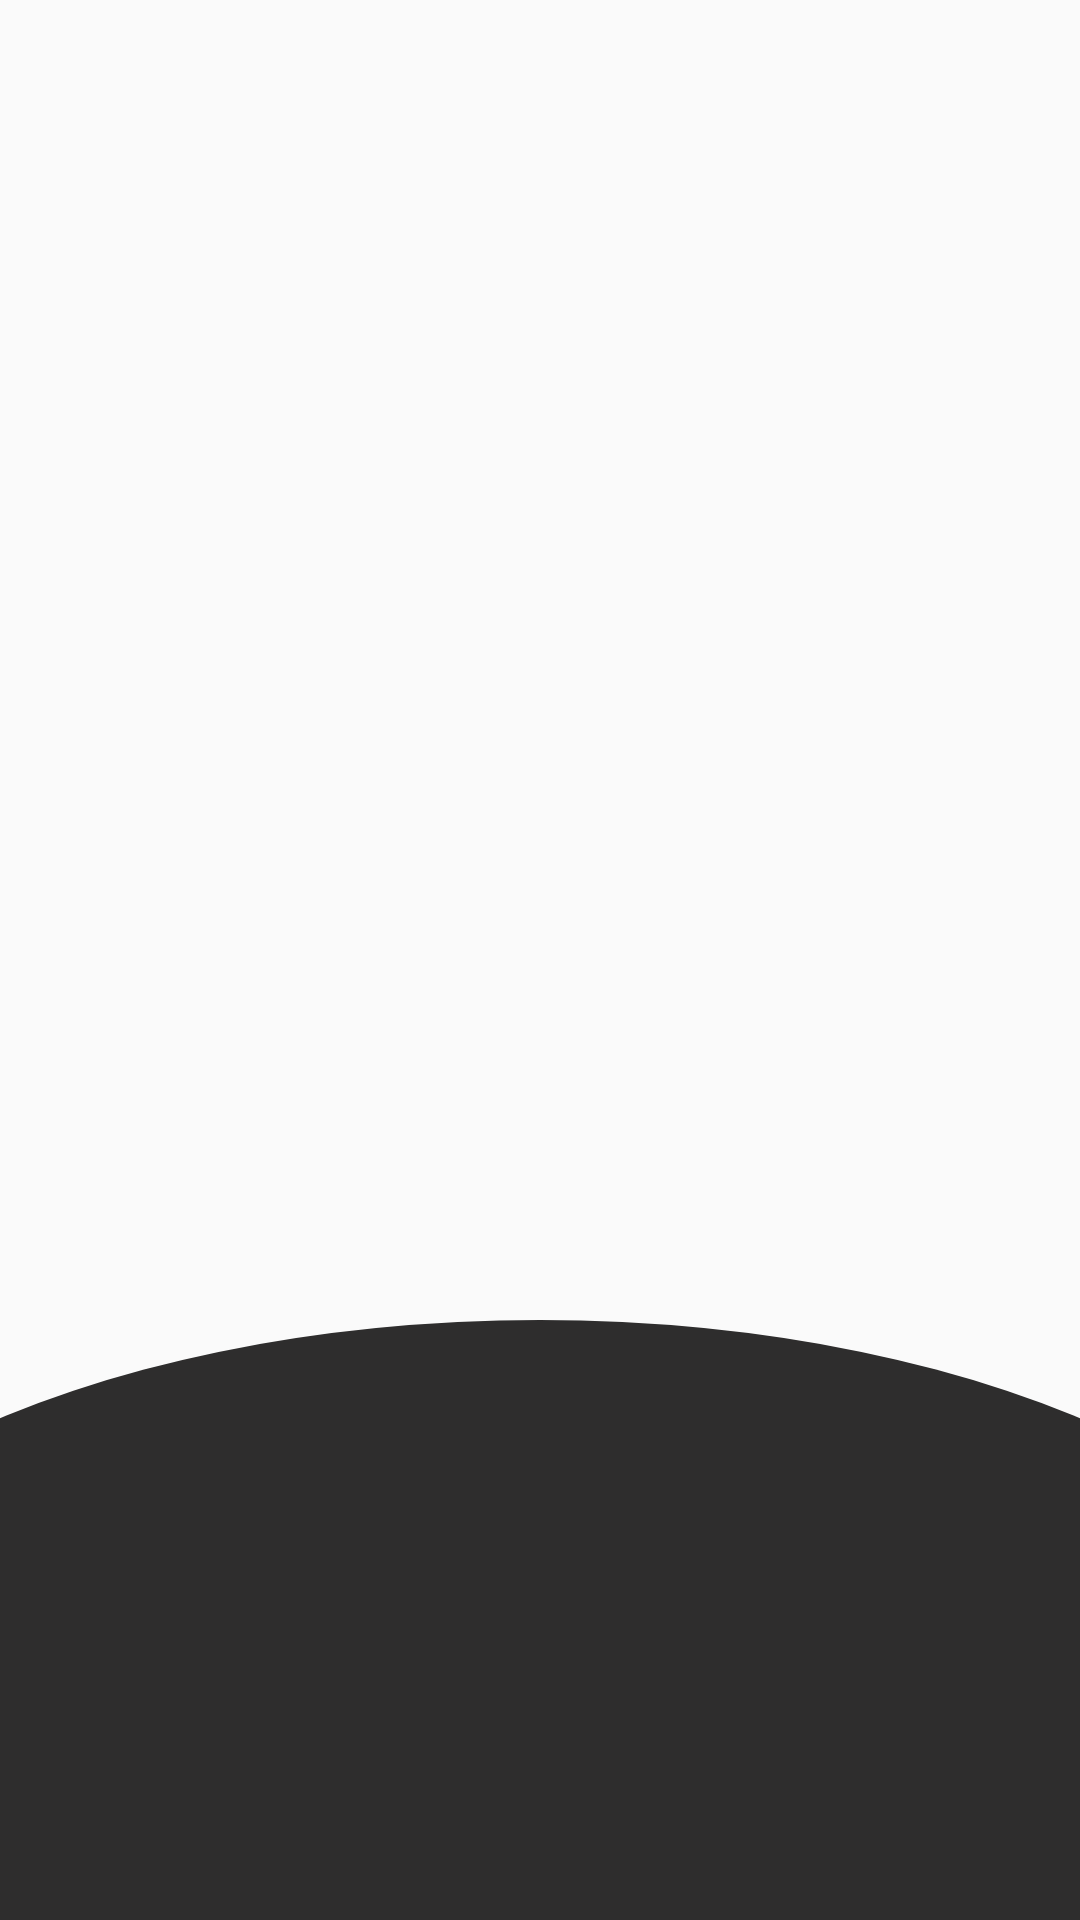

Android layout source for this screen:
<!-- AndroidManifest.xml: application theme Theme.Tuition -->
<!-- res/layout/activity_video_list.xml -->
<?xml version="1.0" encoding="utf-8"?>
<androidx.constraintlayout.widget.ConstraintLayout xmlns:android="http://schemas.android.com/apk/res/android"
    xmlns:app="http://schemas.android.com/apk/res-auto"
    xmlns:tools="http://schemas.android.com/tools"
    android:id="@+id/videolistRecycler"
    android:layout_width="match_parent"
    android:layout_height="match_parent"
    tools:context=".dataList.VideoList">

    <androidx.recyclerview.widget.RecyclerView
        android:id="@+id/videoListRec"
        android:layout_width="0dp"
        android:layout_height="0dp"
        android:padding="10dp"
        app:layout_constraintBottom_toBottomOf="parent"
        app:layout_constraintEnd_toEndOf="parent"
        app:layout_constraintStart_toStartOf="parent"
        app:layout_constraintTop_toTopOf="parent"
        tools:visibility="gone" />

    <ImageView
        android:id="@+id/imageView4"
        android:layout_width="0dp"
        android:layout_height="200dp"
        android:rotation="180"
        app:layout_constraintBottom_toBottomOf="parent"
        app:layout_constraintEnd_toEndOf="parent"
        app:layout_constraintStart_toStartOf="parent"
        app:srcCompat="@drawable/oval" />
</androidx.constraintlayout.widget.ConstraintLayout>
<!-- resources referenced by this layout -->
<resources>
  <!-- drawable oval (drawable) -->
  <?xml version="1.0" encoding="utf-8"?>
  <layer-list xmlns:android="http://schemas.android.com/apk/res/android">
  <item>
      <shape android:shape="rectangle" />
  </item>
      <item android:left="-100dp"
          android:right="-100dp"
          android:top="-80dp"
          >
          <shape android:shape="oval"
              >
              <solid android:color="#2E2D2D"/>
  
          </shape>
      </item>
  </layer-list>
  <style name="Theme.Tuition" parent="Theme.AppCompat.DayNight.DarkActionBar">
          <item name="android:windowNoTitle">true</item>
          <item name="android:windowActionBar">false</item>
          <item name="android:windowFullscreen">true</item>
          <item name="android:windowContentOverlay">@null</item>
          
          <item name="colorPrimary">@color/purple_500</item>
          <item name="colorPrimaryVariant">#8D13A8</item>
          <item name="colorOnPrimary">@color/white</item>
          
          <item name="colorSecondary">@color/teal_200</item>
          <item name="colorSecondaryVariant">@color/teal_700</item>
          <item name="colorOnSecondary">@color/black</item>
  
          
  
          <item name="android:statusBarColor" tools:targetApi="l">?attr/colorPrimaryVariant</item>
          
      </style>
  <color name="purple_500">#FF6200EE</color>
  <color name="white">#FFFFFFFF</color>
  <color name="teal_200">#FF03DAC5</color>
  <color name="teal_700">#FF018786</color>
  <color name="black">#FF000000</color>
</resources>
